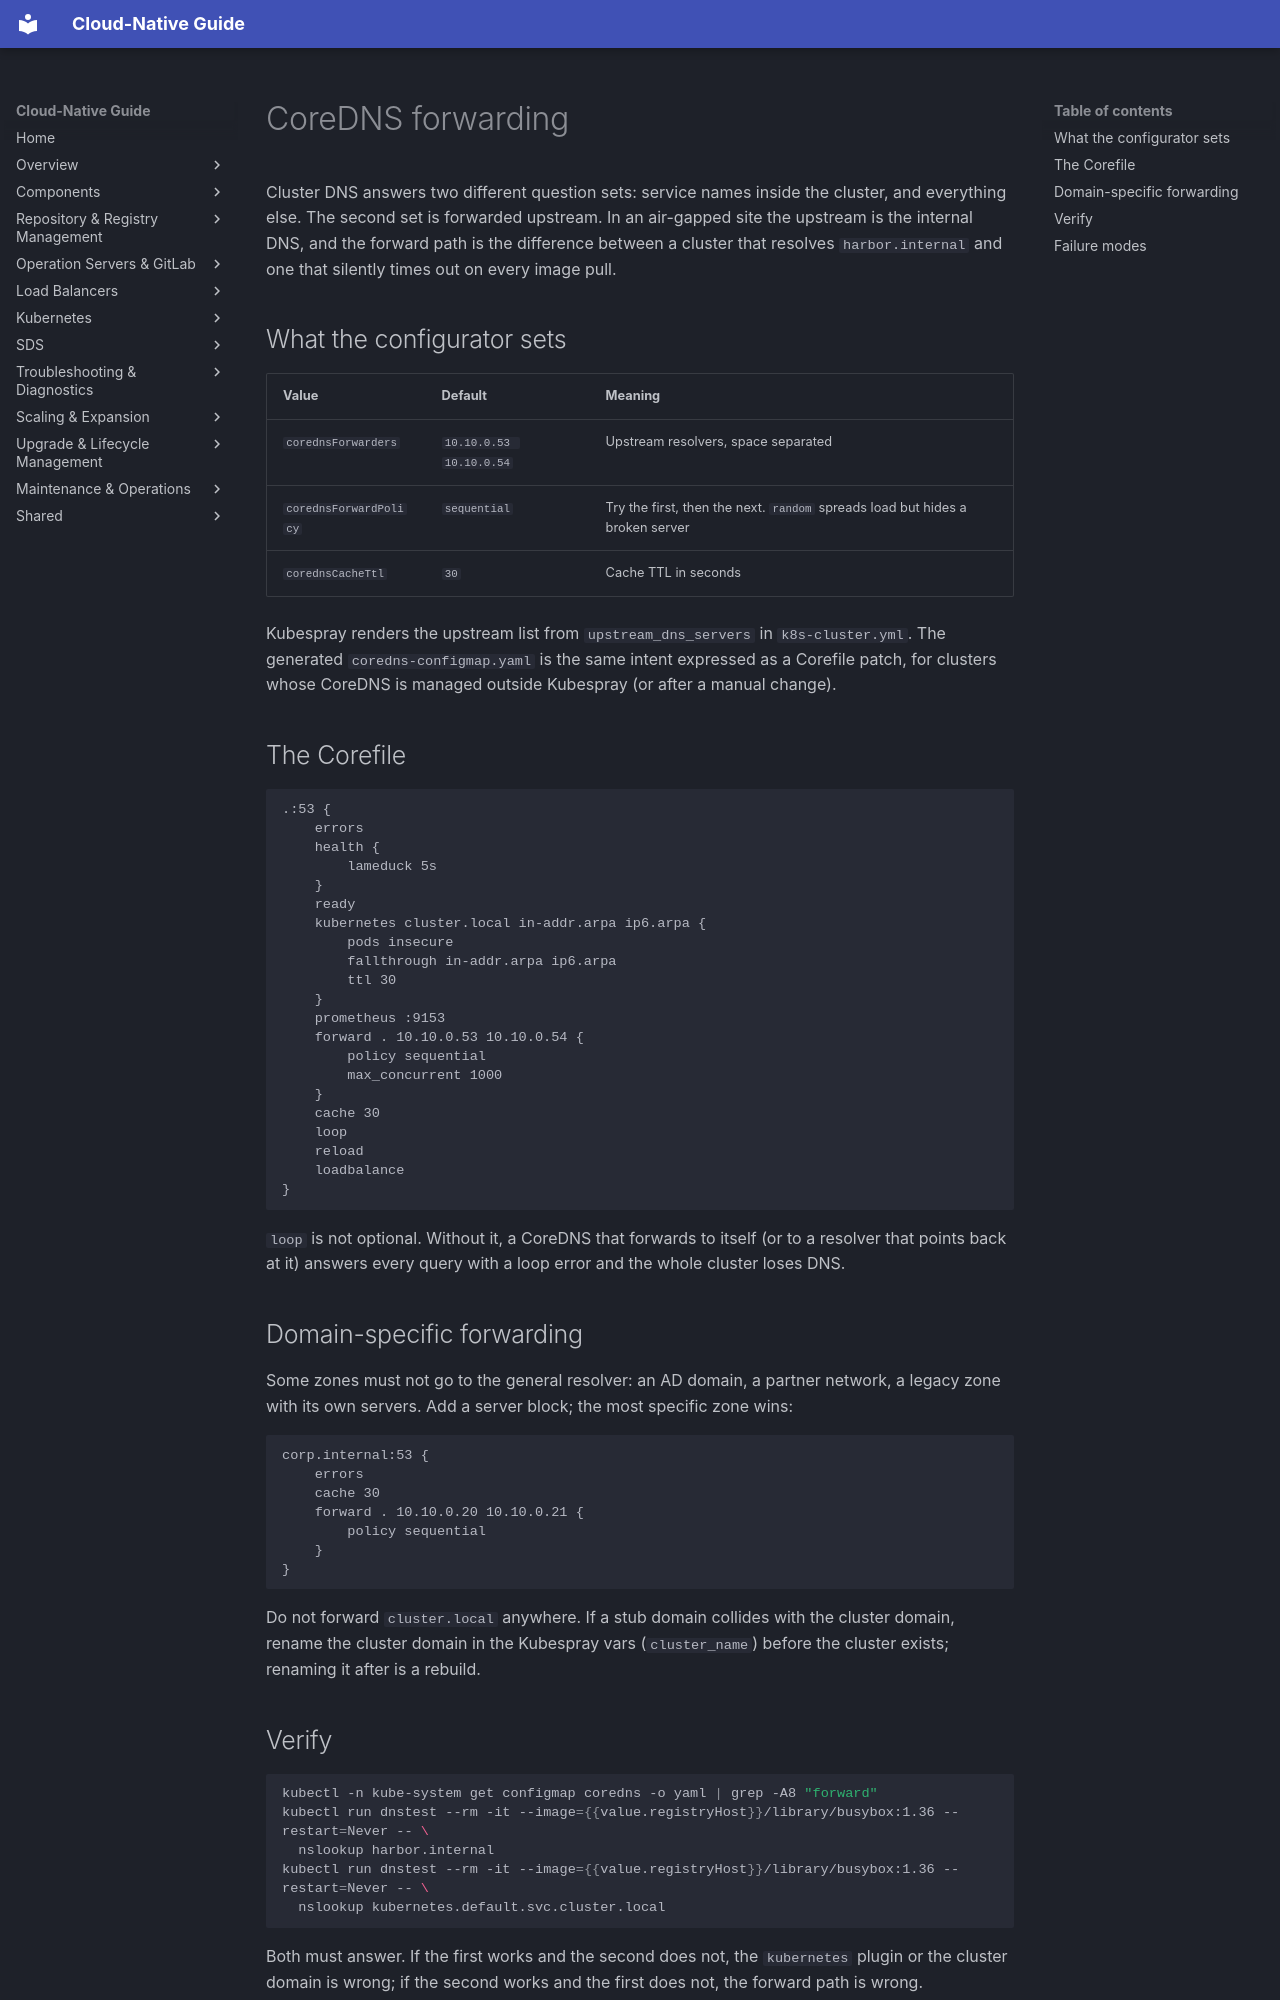

repository: DavoudTeimouri/cloud-native-guide · page: kubernetes/networking/coredns-forwarding/index.html · generator: mkdocs

# CoreDNS forwarding

Cluster DNS answers two different question sets: service names inside the cluster, and everything
else. The second set is forwarded upstream. In an air-gapped site the upstream is the internal DNS,
and the forward path is the difference between a cluster that resolves `harbor.internal` and one that
silently times out on every image pull.

## What the configurator sets

| Value | Default | Meaning |
|---|---|---|
| `corednsForwarders` | `10.10.0.53 10.10.0.54` | Upstream resolvers, space separated |
| `corednsForwardPolicy` | `sequential` | Try the first, then the next. `random` spreads load but hides a broken server |
| `corednsCacheTtl` | `30` | Cache TTL in seconds |

Kubespray renders the upstream list from `upstream_dns_servers` in `k8s-cluster.yml`. The generated
`coredns-configmap.yaml` is the same intent expressed as a Corefile patch, for clusters whose
CoreDNS is managed outside Kubespray (or after a manual change).

## The Corefile

```
.:53 {
    errors
    health {
        lameduck 5s
    }
    ready
    kubernetes cluster.local in-addr.arpa ip6.arpa {
        pods insecure
        fallthrough in-addr.arpa ip6.arpa
        ttl 30
    }
    prometheus :9153
    forward . 10.10.0.53 10.10.0.54 {
        policy sequential
        max_concurrent 1000
    }
    cache 30
    loop
    reload
    loadbalance
}
```

`loop` is not optional. Without it, a CoreDNS that forwards to itself (or to a resolver that points
back at it) answers every query with a loop error and the whole cluster loses DNS.

## Domain-specific forwarding

Some zones must not go to the general resolver: an AD domain, a partner network, a legacy zone with
its own servers. Add a server block; the most specific zone wins:

```
corp.internal:53 {
    errors
    cache 30
    forward . 10.10.0.20 10.10.0.21 {
        policy sequential
    }
}
```

Do not forward `cluster.local` anywhere. If a stub domain collides with the cluster domain, rename the
cluster domain in the Kubespray vars (`cluster_name`) before the cluster exists; renaming it after is
a rebuild.
